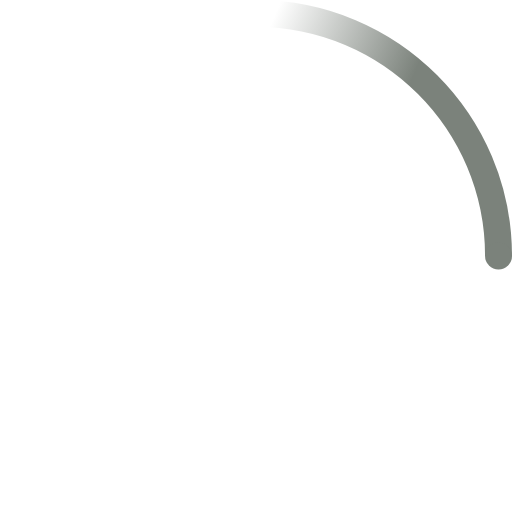
t = 0.00 s
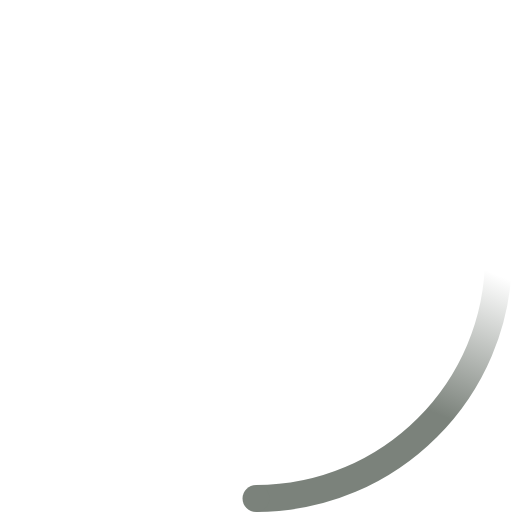
t = 0.23 s
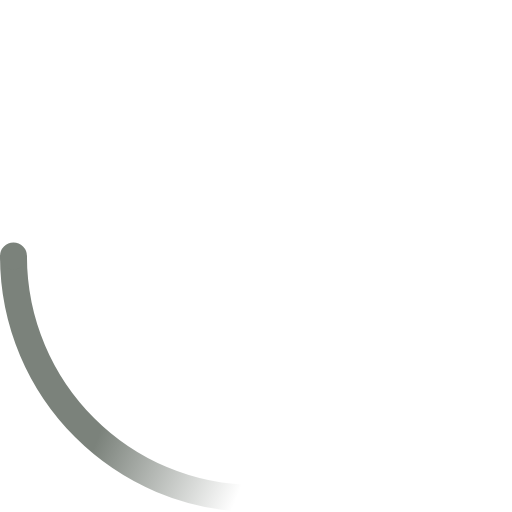
t = 0.45 s
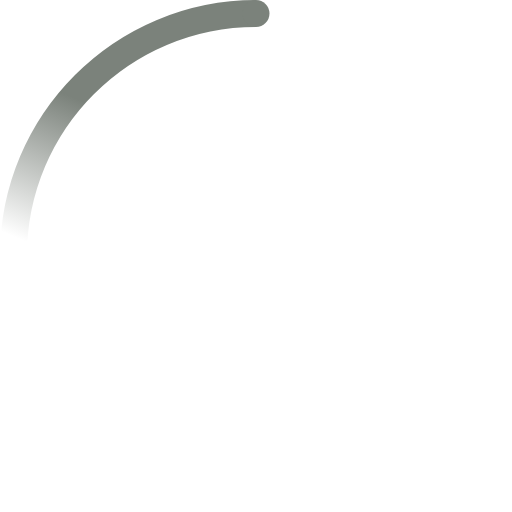
t = 0.68 s

The animated SVG that drew these frames (rendered in a browser with its animation timeline set to each time). Animation: 2 SMIL elements (animateTransform=2); one cycle of 0.90 s, repeats indefinitely.

<svg xmlns="http://www.w3.org/2000/svg" width="38" height="38" viewBox="0 0 38 38">
    <defs>
        <linearGradient x1="8.042%" y1="0%" x2="65.682%" y2="23.865%" id="a">
            <stop stop-color="#7B827B" stop-opacity="0" offset="0%"/>
            <stop stop-color="#7B827B" stop-opacity=".631" offset="63.146%"/>
            <stop stop-color="#7B827B" offset="100%"/>
        </linearGradient>
    </defs>
    <g fill="none" fill-rule="evenodd">
        <g transform="translate(1 1)">
            <path d="M36 18c0-9.94-8.06-18-18-18" id="Oval-2" stroke="url(#a)" stroke-width="2" transform="rotate(293.261 18 18)">
                <animateTransform attributeName="transform" type="rotate" from="0 18 18" to="360 18 18" dur="0.9s" repeatCount="indefinite"/>
            </path>
            <circle fill="#7B827B" cx="36" cy="18" r="1" transform="rotate(293.261 18 18)">
                <animateTransform attributeName="transform" type="rotate" from="0 18 18" to="360 18 18" dur="0.9s" repeatCount="indefinite"/>
            </circle>
        </g>
    </g>
</svg>
